The GitHub repository Raushan94kr/AI_Disaster_Response_Assistant contains a labelled image folder "dataset" with 4 categories: destroyed, major damage, minor damage, no damage. Examples follow, each with its label.

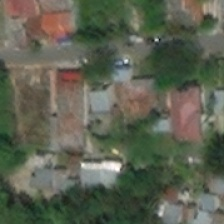
Label: no damage

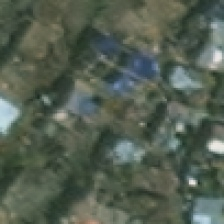
Label: major damage

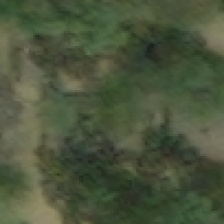
Label: major damage

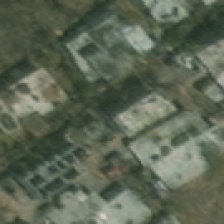
Label: minor damage

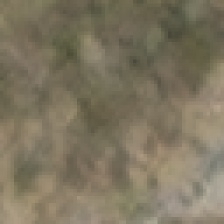
Label: destroyed

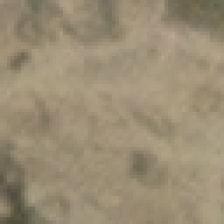
Label: destroyed
